The GitHub repository fauzanaqil/combination-deep-transfer-learning contains a labelled image folder "dataset-glomeruli" with 3 categories: focal, normal, sclerosed. Examples follow, each with its label.

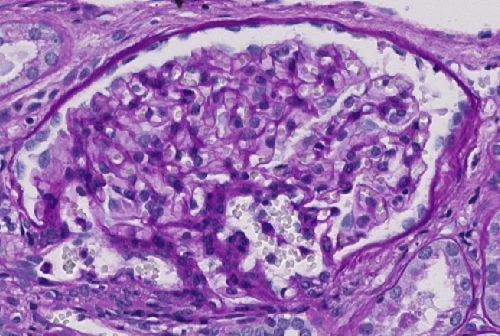
Label: normal

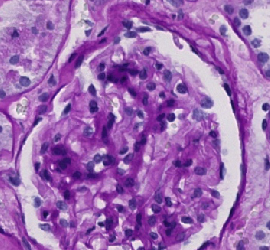
Label: sclerosed

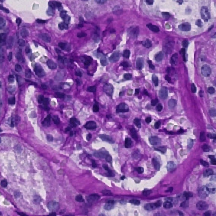
Label: normal

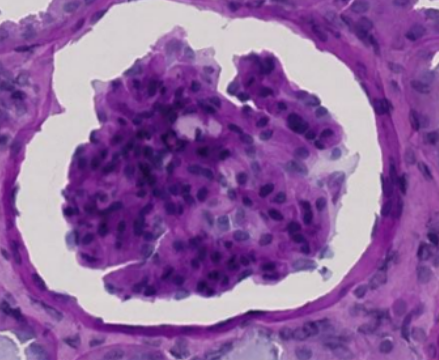
Label: sclerosed

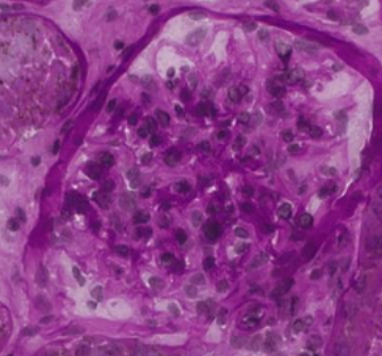
Label: focal

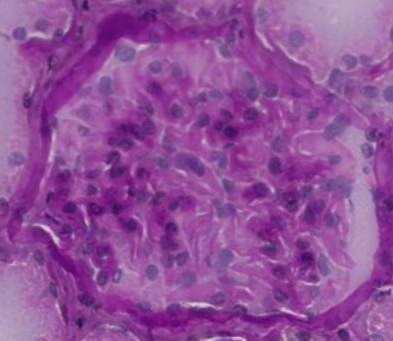
Label: focal
